Photos from the image-classification dataset "eye_dataset" in the GitHub repository aloksharma123/animal_eye_classifier. Its 3 classes are: cat, dog, wild animal.

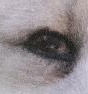
Label: wild animal

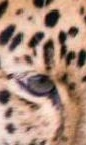
Label: wild animal

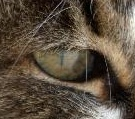
Label: cat

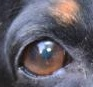
Label: dog

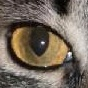
Label: cat

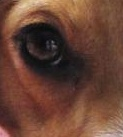
Label: dog
